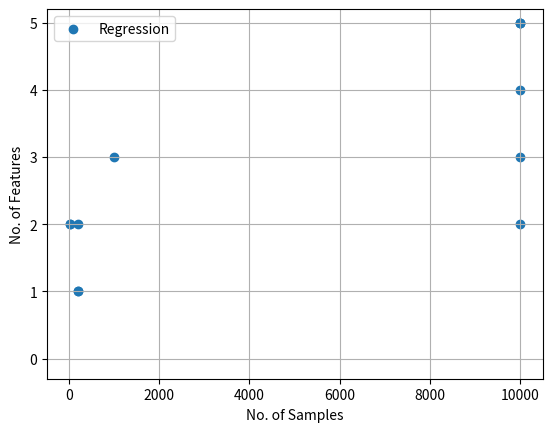

The matplotlib source for this figure:
import matplotlib
matplotlib.rcParams['pdf.fonttype'] = 42
matplotlib.rcParams['ps.fonttype'] = 42
from matplotlib import pyplot as plt
import numpy as np


class DatasetProperty:
    def __init__(self, data_name, n_samples, n_var, belong, n_target=1):
        self.data_name = data_name
        self.n_samples = n_samples
        self.n_var = n_var
        self.belong = belong
        self.n_target = n_target


datasets = [
    DatasetProperty('kkk0', 200, 1, 'Regression'),
    DatasetProperty('kkk1', 200, 2, 'Regression'),
    DatasetProperty('kkk2', 200, 1, 'Regression'),
    DatasetProperty('kkk3', 25, 2, 'Regression'),
    DatasetProperty('kkk4', 1000, 3, 'Regression'),
    DatasetProperty('kkk5', 20, 2, 'Regression'),

    DatasetProperty('Feynman.I.10.7', 10000, 3, 'Regression'),
    DatasetProperty('Feynman.I.12.2', 10000, 4, 'Regression'),
    DatasetProperty('Feynman.I.13.12', 10000, 5, 'Regression'),
    DatasetProperty('Feynman.I.14.4', 10000, 2, 'Regression'),
    DatasetProperty('Feynman.test_9', 10000, 5, 'Regression'),
    DatasetProperty('Feynman.test_12', 10000, 5, 'Regression'),

    # DatasetProperty('adult', 48842, 14, 'Classification', n_target=2),
    # DatasetProperty('analcatdata_aids', 50, 4, 'Classification', n_target=2),
    # DatasetProperty('agaricus_lepiota', 8145, 22, 'Classification', n_target=2),
    # DatasetProperty('breast', 699, 10, 'Classification', n_target=2),
    # DatasetProperty('car', 1728, 6, 'Classification', n_target=4),

    # DatasetProperty('mnist_digit', 70000, 28*28, 'MNIST', n_target=10)
]

colors_map = {
    'Regression': 'tab:blue',
    'Classification': 'tab:green',
    'SR': 'tab:blue',
    'Feynman': 'tab:orange',
    'PMLB': 'tab:purple',
    'MNIST': 'tab:brown',
    'other': 'tab:pink'
}

belonged = 'o'
for dataset in datasets:
    if belonged != dataset.belong:
        plt.scatter(dataset.n_samples, dataset.n_var, c=colors_map[dataset.belong], label=dataset.belong)
        belonged = dataset.belong
    else:
        plt.scatter(dataset.n_samples, dataset.n_var, c=colors_map[dataset.belong])

plt.yticks(np.arange(0, 6, step=1))
plt.ylim(ymin=-0.3)
plt.xlabel('No. of Samples')
plt.ylabel('No. of Features')
plt.legend()
plt.grid()
plt.savefig('dataset.pdf', dpi=600)
plt.show()


